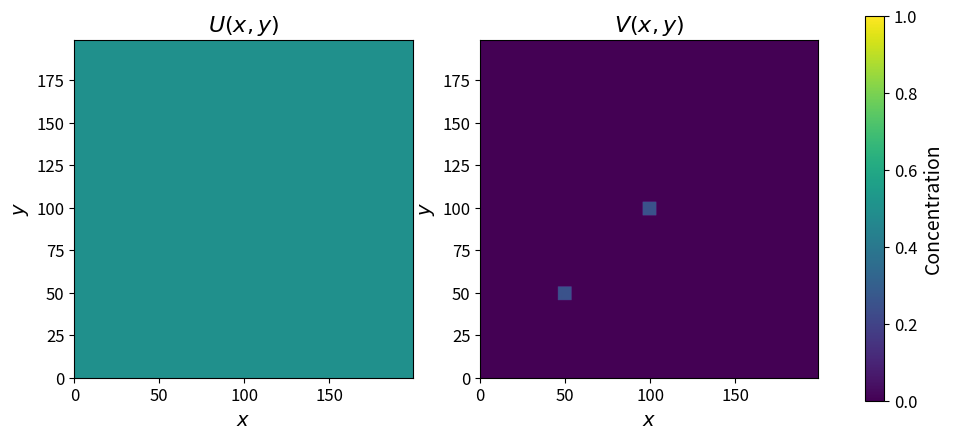

Write the Python code that produced this figure.
import numpy as np
import matplotlib.pyplot as plt
import matplotlib.animation as animation

import scipy.sparse as sp

plt.rcParams.update({
    "font.size": 14,
    "axes.titlesize": 16,
    "axes.labelsize": 14,
    "xtick.labelsize": 12,
    "ytick.labelsize": 12,
    "legend.fontsize": 12,
})

N = 200

D_u = .16
D_v = .08

A = [.04, .01]
B = [.062, .03]
C = [.06, .045]
# f = .035
# k = .06

k, f = C

dx = 1
dt = 1

x = np.arange(N) * dx

epsilon = 0

# D2 = -2 * np.identity(N)
# D2 += np.roll(np.identity(N), 1, axis=0)
# D2 += np.roll(np.identity(N), -1, axis=0)
# D2 = sp.csr_matrix(D2)
D2 = sp.diags((np.ones(N - 1), -2 * np.ones(N), np.ones(N)), (-1, 0, 1))

I = sp.eye(N, format="csr")

D2_2 = sp.kron(I, D2) + sp.kron(D2, I)

def dState_dt(state):
    U, V = state

    dU_dt = D_u * D2_2.dot(U) - U * V * V + f * (1 - U)
    dV_dt = D_v * D2_2.dot(V) + U * V * V - (f + k) * V

    return np.array([dU_dt, dV_dt])

def RK4_step(state):
    k1 = dState_dt(state)
    k2 = dState_dt(state + .5 * k1 * dt)
    k3 = dState_dt(state + .5 * k2 * dt)
    k4 = dState_dt(state + k3 * dt)

    return state + (k1 + 2 * (k2 + k3) + k4) * dt / 6

def Euler_step(state):
    k1 = dState_dt(state)

    return state + k1 * dt

N_steps = 20

U_init = .5 * np.ones((N, N))
V_init = np.zeros((N, N))
squareRadius = 4

xc = N // 2
V_init[xc - squareRadius : xc + squareRadius, xc - squareRadius : xc + squareRadius] = .25

xc = N // 2 - 50
V_init[xc - squareRadius : xc + squareRadius, xc - squareRadius : xc + squareRadius] = .25

U_init = U_init.flatten(order='F') + epsilon * np.random.random(N ** 2)
V_init = V_init.flatten(order='F') + epsilon * np.random.random(N ** 2)
# U_init = .5 * np.ones(N ** 2) + epsilon * np.random.random(N ** 2)
# V_init = .25 * np.ones(N ** 2) + epsilon * np.random.random(N ** 2)

state = np.array([U_init, V_init])

U, V = state
U = np.reshape(U, (N, N), order='F')
V = np.reshape(V, (N, N), order='F')



fig, (ax1, ax2) = plt.subplots(1, 2, figsize=(12, 5))

im1 = ax1.imshow(
    U,
    origin='lower',
    extent=[0, np.max(x), 0, np.max(x)],
    cmap='viridis',
    animated=True,
    vmin=0,
    vmax=1
)
ax1.set_title("$U(x, y)$")
ax1.set_xlabel("$x$")
ax1.set_ylabel("$y$")

im2 = ax2.imshow(
    V,
    origin='lower',
    extent=[0, np.max(x), 0, np.max(x)],
    cmap='viridis',
    animated=True,
    vmin=0,
    vmax=1
)
ax2.set_title("$V(x, y)$")
ax2.set_xlabel("$x$")
ax2.set_ylabel("$y$")

cbar = fig.colorbar(im1, ax=[ax1, ax2])
cbar.set_label("Concentration")

frame_step = 50

def update(frame):
    global state

    for _ in range(frame_step):
        # state = RK4_step(state)
        state = Euler_step(state)

    U, V = state
    U = np.reshape(U, (N, N), order='F')
    V = np.reshape(V, (N, N), order='F')

    im1.set_data(U)
    im2.set_data(V)

    fig.suptitle(f"t = {frame * frame_step * dt:.2f}")
    
    return [im1, im2]
    
ani = animation.FuncAnimation(
    fig, update, interval=10, cache_frame_data=False
) 

plt.show()
